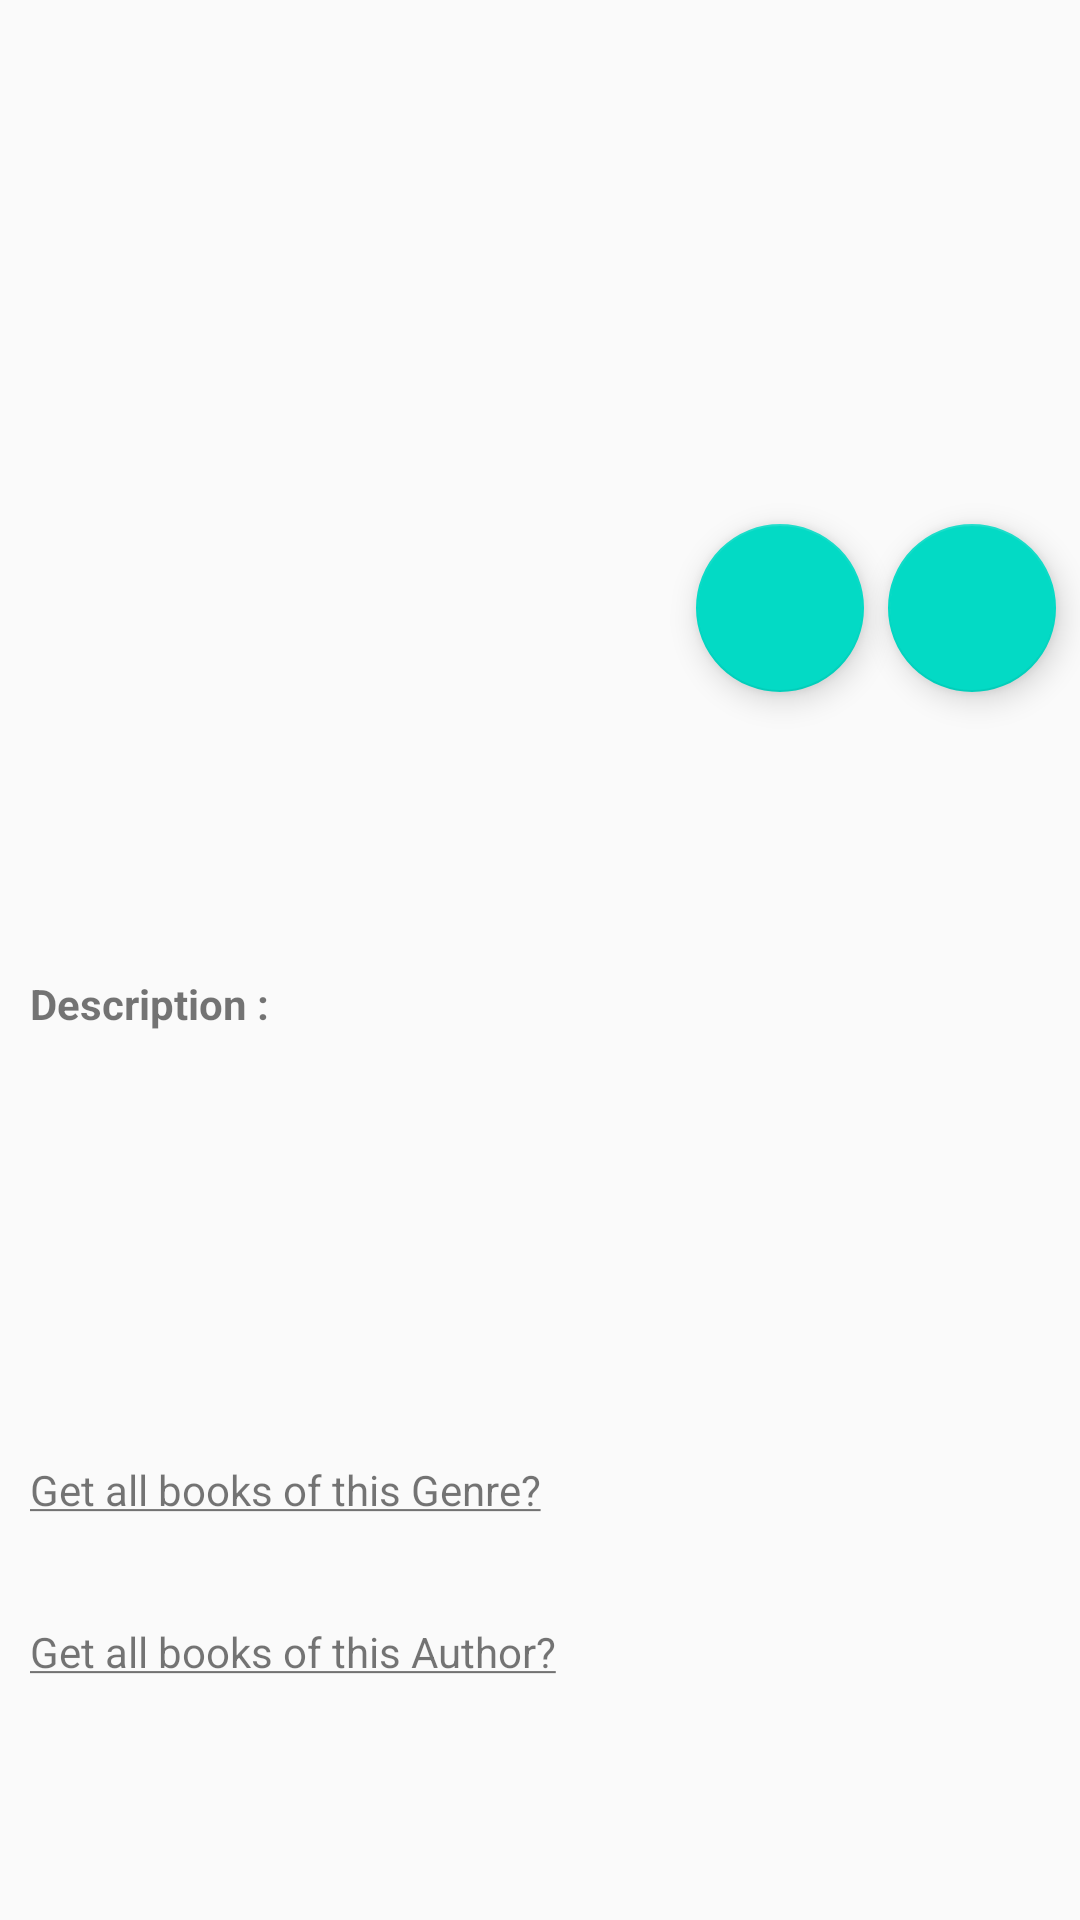

Android layout source for this screen:
<!-- AndroidManifest.xml: application theme AppTheme -->
<!-- res/layout/fragment_book_details.xml -->
<android.support.constraint.ConstraintLayout xmlns:android="http://schemas.android.com/apk/res/android"
    xmlns:app="http://schemas.android.com/apk/res-auto"
    xmlns:tools="http://schemas.android.com/tools"
    android:layout_width="match_parent"
    android:layout_height="match_parent">

    <ImageView
        android:id="@+id/ivBookDetails"
        android:layout_width="0dp"
        android:layout_height="0dp"
        android:scaleType="centerInside"
        app:layout_constraintDimensionRatio="16:9"
        app:layout_constraintEnd_toEndOf="parent"
        app:layout_constraintStart_toStartOf="parent"
        app:layout_constraintTop_toTopOf="parent" />

    <LinearLayout
        android:id="@+id/linearLayout"
        android:layout_width="0dp"
        android:layout_height="wrap_content"
        android:layout_marginEnd="10dp"
        android:layout_marginStart="10dp"
        android:layout_marginTop="10dp"
        android:orientation="vertical"
        app:layout_constraintBottom_toBottomOf="parent"
        app:layout_constraintEnd_toEndOf="parent"
        app:layout_constraintStart_toStartOf="parent"
        app:layout_constraintTop_toBottomOf="@+id/ivBookDetails">

        <TextView
            android:id="@+id/tv_book_name"
            android:layout_width="match_parent"
            android:layout_height="wrap_content"
            android:layout_marginBottom="8dp"
            android:gravity="start"
            android:textAlignment="textStart"
            android:textSize="18sp"
            android:textStyle="bold" />

        <TextView
            android:id="@+id/textView2"
            android:layout_width="match_parent"
            android:layout_height="wrap_content"
            android:layout_marginBottom="8dp"
            android:gravity="start"
            android:text="Description : "
            android:textAlignment="textStart"
            android:textSize="14sp"
            android:textStyle="bold" />

        <TextView
            android:id="@+id/tv_book_id"
            android:layout_width="match_parent"
            android:layout_height="wrap_content"
            android:layout_marginBottom="8dp"
            android:gravity="start"
            android:textAlignment="textStart" />

        <TextView
            android:id="@+id/tv_book_language"
            android:layout_width="match_parent"
            android:layout_height="wrap_content"
            android:layout_marginBottom="8dp"
            android:gravity="start"
            android:textAlignment="textStart" />

        <TextView
            android:id="@+id/tv_book_dateOfPublish"
            android:layout_width="match_parent"
            android:layout_height="wrap_content"
            android:layout_marginBottom="8dp" />

        <TextView
            android:id="@+id/tv_book_pages"
            android:layout_width="match_parent"
            android:layout_height="wrap_content"
            android:layout_marginBottom="8dp" />

        <TextView
            android:id="@+id/tv_book_genreType"
            android:layout_width="match_parent"
            android:layout_height="wrap_content"
            android:layout_marginBottom="8dp" />

        <TextView
            android:id="@+id/tv_find_all_by_genre_type"
            android:layout_width="match_parent"
            android:layout_height="wrap_content"
            android:layout_marginBottom="8dp"
            android:clickable="true"
            android:text="@string/get_all_books_of_this_genre" />

        <TextView
            android:id="@+id/tv_book_authorName"
            android:layout_width="match_parent"
            android:layout_height="wrap_content"
            android:layout_marginBottom="8dp"
            android:gravity="start"
            android:textAlignment="textStart" />

        <TextView
            android:id="@+id/tv_find_all_books_by_author"
            android:layout_width="match_parent"
            android:layout_height="wrap_content"
            android:clickable="true"
            android:text="@string/get_all_books_of_this_author" />

    </LinearLayout>

    <android.support.design.widget.FloatingActionButton
        android:id="@+id/btn_book_edit"
        android:layout_width="56dp"
        android:layout_height="wrap_content"
        android:layout_marginBottom="8dp"
        android:layout_marginEnd="8dp"
        android:clickable="true"
        app:layout_constraintBottom_toBottomOf="@+id/ivBookDetails"
        app:layout_constraintEnd_toEndOf="parent"
        app:layout_constraintTop_toBottomOf="@+id/ivBookDetails"
        android:src="@drawable/edit"
        android:layout_marginRight="8dp" />

    <android.support.design.widget.FloatingActionButton
        android:id="@+id/btn_book_delete"
        android:layout_width="wrap_content"
        android:layout_height="wrap_content"
        android:layout_marginEnd="8dp"
        android:clickable="true"
        app:layout_constraintBottom_toBottomOf="@+id/btn_book_edit"
        app:layout_constraintEnd_toStartOf="@+id/btn_book_edit"
        app:layout_constraintTop_toTopOf="@+id/btn_book_edit"
        android:src="@drawable/delete"
        android:layout_marginRight="8dp" />


</android.support.constraint.ConstraintLayout>
<!-- resources referenced by this layout -->
<resources>
  <string name="get_all_books_of_this_author"><u>Get all books of this Author?</u></string>
  <string name="get_all_books_of_this_genre"><u>Get all books of this Genre?</u></string>
  <style name="AppTheme" parent="Theme.AppCompat.Light.DarkActionBar">
          
          <item name="colorPrimary">@color/colorPrimary</item>
          <item name="colorPrimaryDark">@color/colorPrimaryDark</item>
          <item name="colorAccent">@color/colorAccent</item>
      </style>
  <!-- not gathered from this repository: default colours our renderer supplied (Android Studio template values) -->
  <color name="colorPrimary">#FF6200EE</color>
  <color name="colorPrimaryDark">#FF3700B3</color>
  <color name="colorAccent">#FF03DAC5</color>
</resources>
